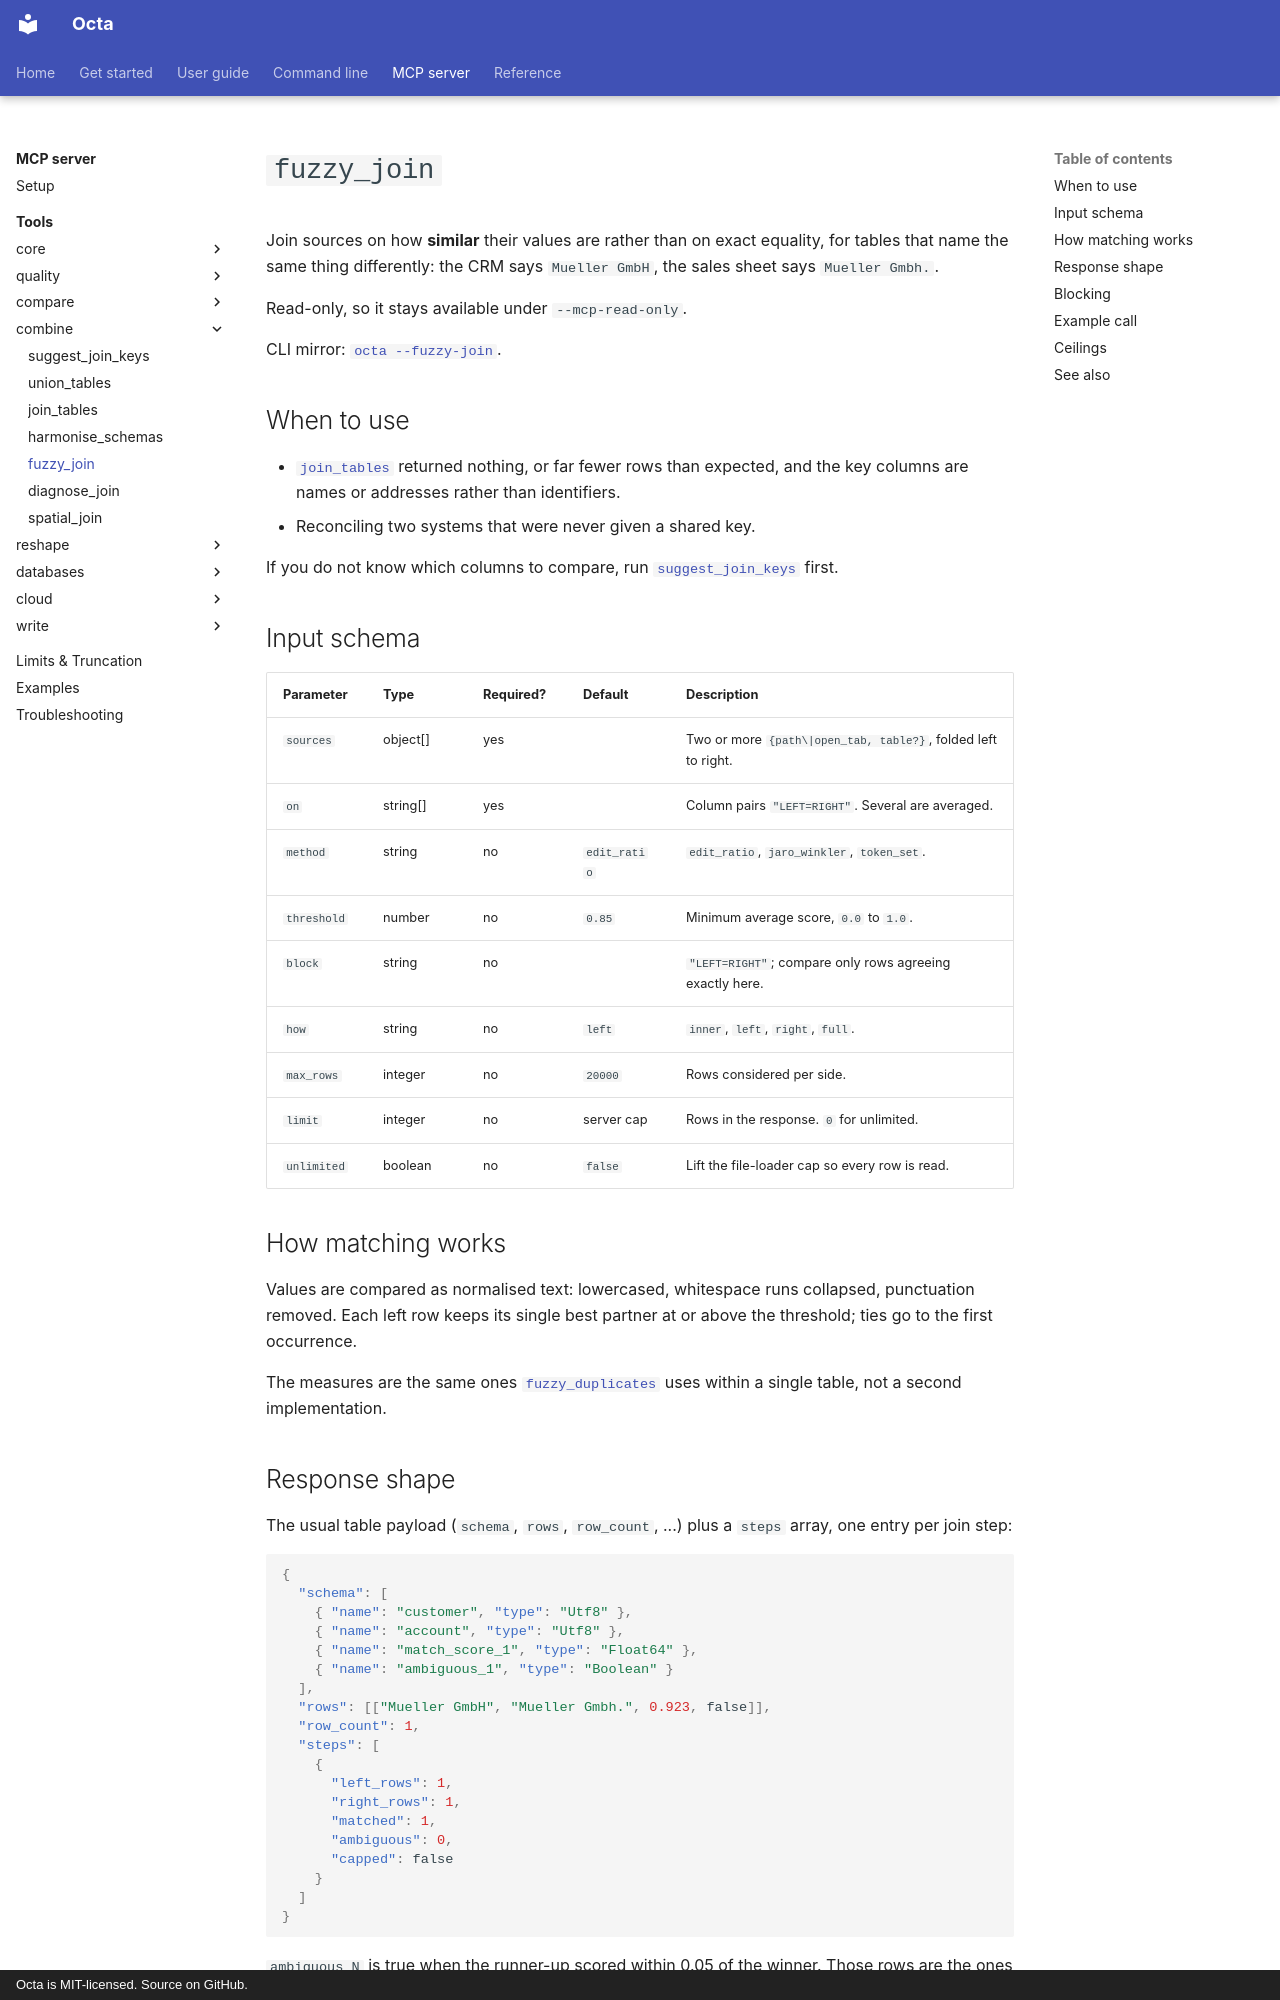

repository: thorstenfoltz/octa · page: mcp/tools/fuzzy_join/index.html · generator: mkdocs · copyright: Octa is MIT-licensed. Source on GitHub.

# `fuzzy_join`

Join sources on how **similar** their values are rather than on exact
equality, for tables that name the same thing differently: the CRM says
`Mueller GmbH`, the sales sheet says `Mueller Gmbh.`.

Read-only, so it stays available under `--mcp-read-only`.

CLI mirror: [`octa --fuzzy-join`](../../cli/fuzzy-join.md).

## When to use

- [`join_tables`](join_tables.md) returned nothing, or far fewer rows
  than expected, and the key columns are names or addresses rather than
  identifiers.
- Reconciling two systems that were never given a shared key.

If you do not know which columns to compare, run
[`suggest_join_keys`](suggest_join_keys.md) first.

## Input schema

| Parameter   | Type     | Required? | Default      | Description                                                   |
|-------------|----------|-----------|--------------|---------------------------------------------------------------|
| `sources`   | object[] | yes       |              | Two or more `{path\|open_tab, table?}`, folded left to right. |
| `on`        | string[] | yes       |              | Column pairs `"LEFT=RIGHT"`. Several are averaged.            |
| `method`    | string   | no        | `edit_ratio` | `edit_ratio`, `jaro_winkler`, `token_set`.                    |
| `threshold` | number   | no        | `0.85`       | Minimum average score, `0.0` to `1.0`.                        |
| `block`     | string   | no        |              | `"LEFT=RIGHT"`; compare only rows agreeing exactly here.      |
| `how`       | string   | no        | `left`       | `inner`, `left`, `right`, `full`.                             |
| `max_rows`  | integer  | no        | `20000`      | Rows considered per side.                                     |
| `limit`     | integer  | no        | server cap   | Rows in the response. `0` for unlimited.                      |
| `unlimited` | boolean  | no        | `false`      | Lift the file-loader cap so every row is read.                |

## How matching works

Values are compared as normalised text: lowercased, whitespace runs
collapsed, punctuation removed. Each left row keeps its single best
partner at or above the threshold; ties go to the first occurrence.

The measures are the same ones
[`fuzzy_duplicates`](fuzzy_duplicates.md) uses within a single table, not
a second implementation.
